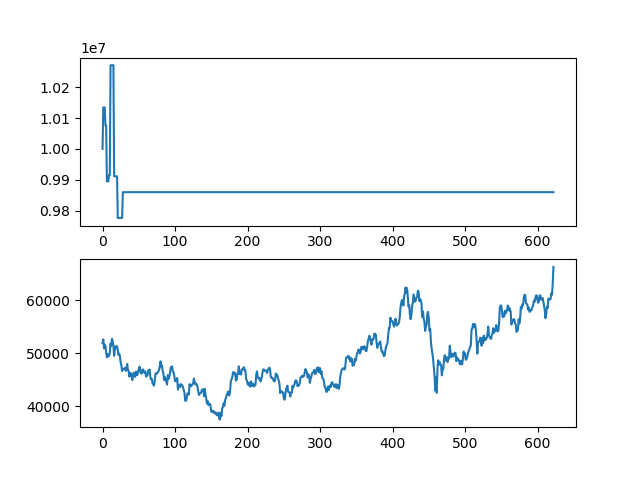

Source data for this figure (header and first rows):
asset, close
10000000, 51900
10134400, 52600
10134400, 50900
10134400, 51600
10075600, 51300
10075600, 50100
9894700, 49200
9894700, 49850
9894700, 49400
9914700, 49500
9914700, 50000
10271100, 51800
10271100, 51400
10271100, 52700
10271100, 52300
10271100, 51300
9911100, 49500
9911100, 50700
9911100, 51300
9911100, 51100
9911100, 51300
9776000, 50600
9776000, 49650
9776000, 49900
9776000, 49400
9776000, 48200
9776000, 47650
9776000, 46600
9859600, 47000
9859600, 47000
9859600, 47050
9859600, 47250
9859600, 46650
9859600, 47000
9859600, 47950
9859600, 46800
9859600, 46650
9859600, 45550
9859600, 46150
9859600, 46250
9859600, 45950
9859600, 44900
9859600, 45600
9859600, 46300
9859600, 46000
9859600, 45500
9859600, 46500
9859600, 46050
9859600, 45850
9859600, 46550
9859600, 46900
9859600, 47450
9859600, 46500
9859600, 46150
9859600, 46150
9859600, 46900
9859600, 46900
9859600, 46500
9859600, 46250
9859600, 46550
... 563 more rows
